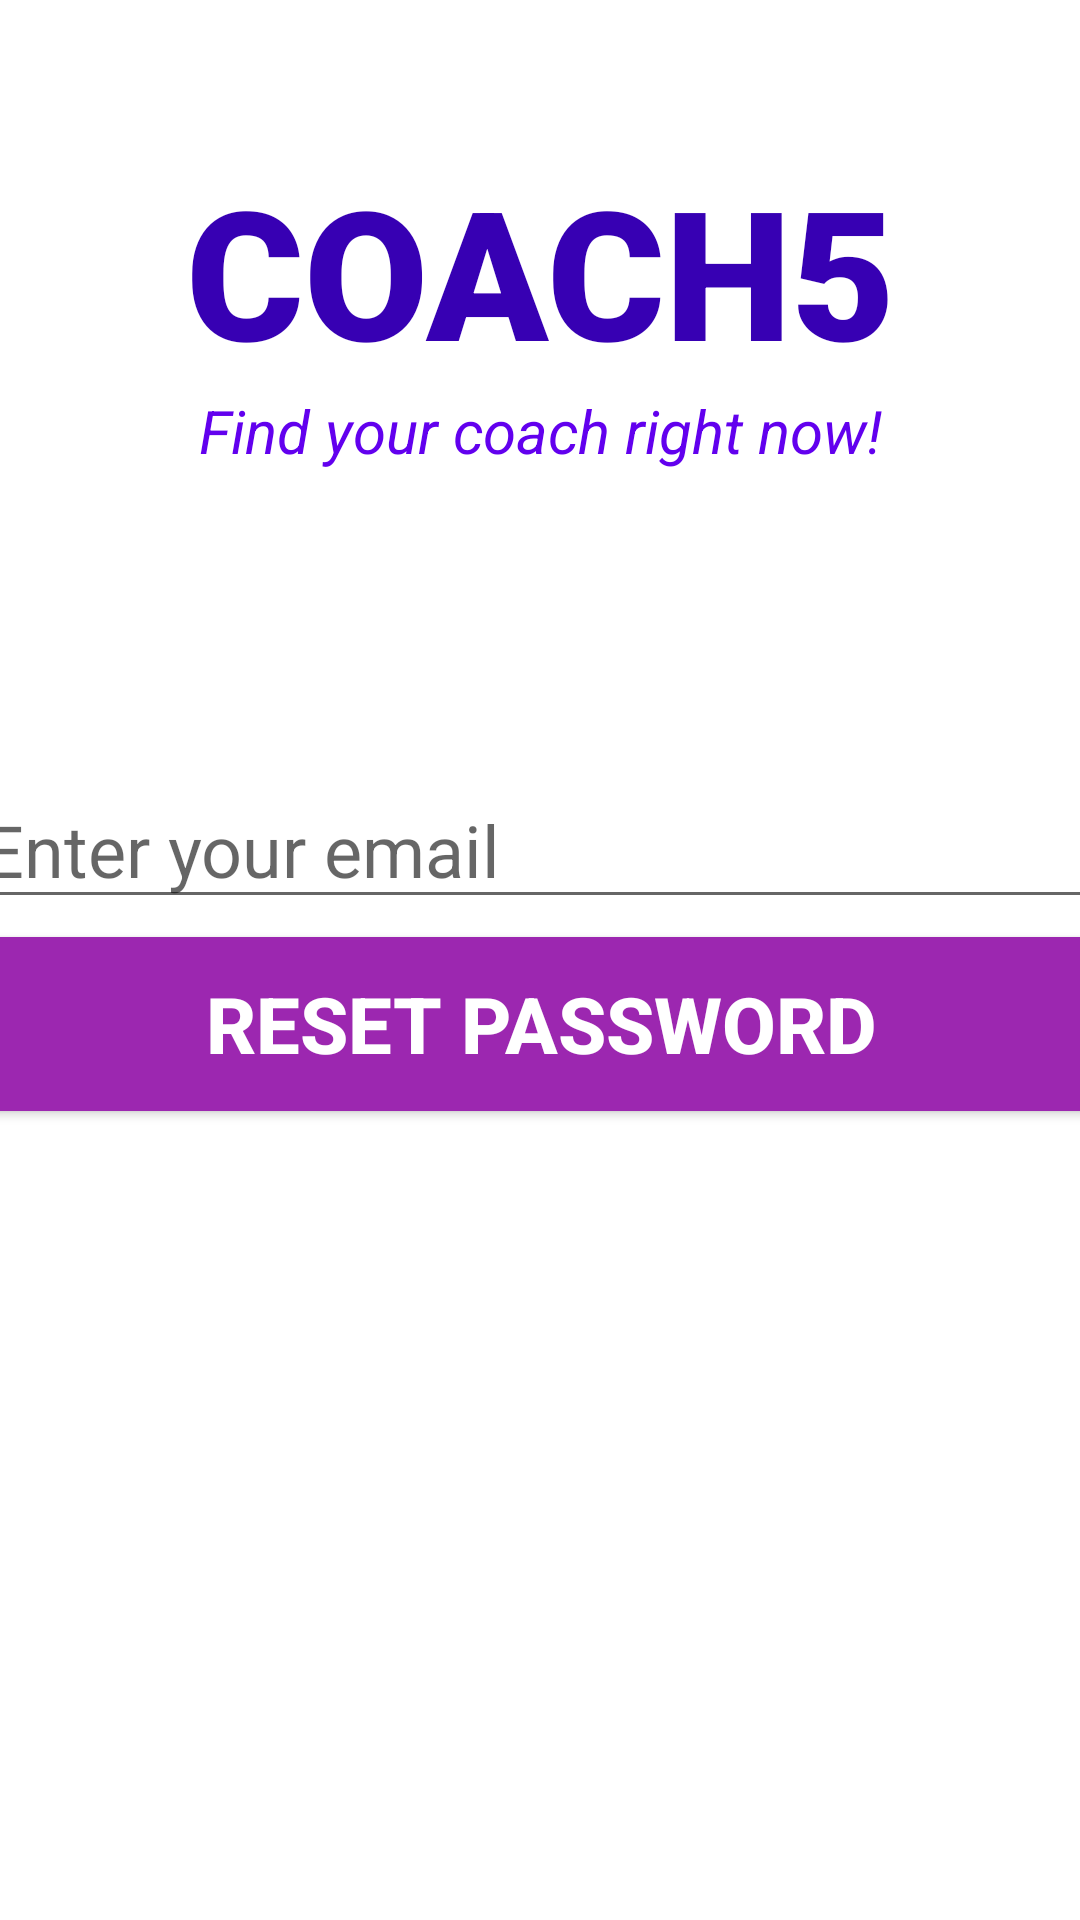

This screen was rendered from an Android layout file. Write that file and the resources it references.
<!-- AndroidManifest.xml: application theme Theme.COACH5 -->
<!-- res/layout/activity_forgot_password.xml -->
<?xml version="1.0" encoding="utf-8"?>
<androidx.constraintlayout.widget.ConstraintLayout xmlns:android="http://schemas.android.com/apk/res/android"
    xmlns:app="http://schemas.android.com/apk/res-auto"
    xmlns:tools="http://schemas.android.com/tools"
    android:layout_width="match_parent"
    android:layout_height="match_parent"
    tools:context=".ForgotPassword">

    <TextView
        android:id="@+id/title"
        android:layout_width="match_parent"
        android:layout_height="wrap_content"
        android:layout_marginTop="50dp"
        android:fontFamily="sans-serif-black"
        android:text="COACH5"
        android:textAlignment="center"
        android:textColor="@color/purple_700"
        android:textSize="60sp"
        android:textStyle="bold"
        app:layout_constraintLeft_toLeftOf="parent"
        app:layout_constraintRight_toRightOf="parent"
        app:layout_constraintTop_toTopOf="parent"
        />

    <TextView
        android:id="@+id/motto"
        android:layout_width="wrap_content"
        android:layout_height="wrap_content"
        android:text="Find your coach right now!"
        android:textAlignment="center"
        android:textColor="@color/purple_500"
        android:textSize="20sp"
        android:textStyle="italic"
        app:layout_constraintLeft_toLeftOf="parent"
        app:layout_constraintRight_toRightOf="parent"
        app:layout_constraintTop_toBottomOf="@+id/title"
        />

    <EditText
        android:id="@+id/email"
        android:layout_width="380dp"
        android:layout_height="wrap_content"
        android:layout_marginTop="100dp"
        android:ems="10"
        android:hint="Enter your email"
        android:inputType="textEmailAddress"
        android:textSize="24sp"
        app:layout_constraintLeft_toLeftOf="parent"
        app:layout_constraintRight_toRightOf="parent"
        app:layout_constraintTop_toBottomOf="@+id/motto"
        />

    <Button
        android:id="@+id/resetPassword"
        android:layout_width="380dp"
        android:layout_height="70dp"
        android:backgroundTint="#9C27B0"
        android:text="Reset Password"
        android:textColor="#FFFFFF"
        android:textSize="26sp"
        android:textStyle="bold"
        app:layout_constraintLeft_toLeftOf="parent"
        app:layout_constraintRight_toRightOf="parent"
        app:layout_constraintTop_toBottomOf="@+id/email"
        />

    <ProgressBar
        android:id="@+id/progressBar"
        style="?android:attr/progressBarStyleLarge"
        android:layout_width="wrap_content"
        android:layout_height="wrap_content"
        android:visibility="gone"
        android:layout_marginTop="20sp"
        app:layout_constraintLeft_toLeftOf="parent"
        app:layout_constraintRight_toRightOf="parent"
        app:layout_constraintTop_toBottomOf="@+id/motto"
        tools:ignore="MissingConstraints"
        />

</androidx.constraintlayout.widget.ConstraintLayout>
<!-- resources referenced by this layout -->
<resources>
  <color name="purple_500">#FF6200EE</color>
  <color name="purple_700">#FF3700B3</color>
  <style name="Theme.COACH5" parent="Theme.MaterialComponents.DayNight.NoActionBar">
          
          <item name="colorPrimary">@color/purple_500</item>
          <item name="colorPrimaryVariant">@color/purple_700</item>
          <item name="colorOnPrimary">@color/white</item>
          
          <item name="colorSecondary">@color/purple_500</item>
          <item name="colorSecondaryVariant">@color/teal_700</item>
          <item name="colorOnSecondary">@color/black</item>
          
          <item name="android:statusBarColor" tools:targetApi="l">?attr/colorPrimaryVariant</item>
          
      </style>
  <color name="white">#FFFFFFFF</color>
  <color name="teal_700">#FF018786</color>
  <color name="black">#FF000000</color>
</resources>
